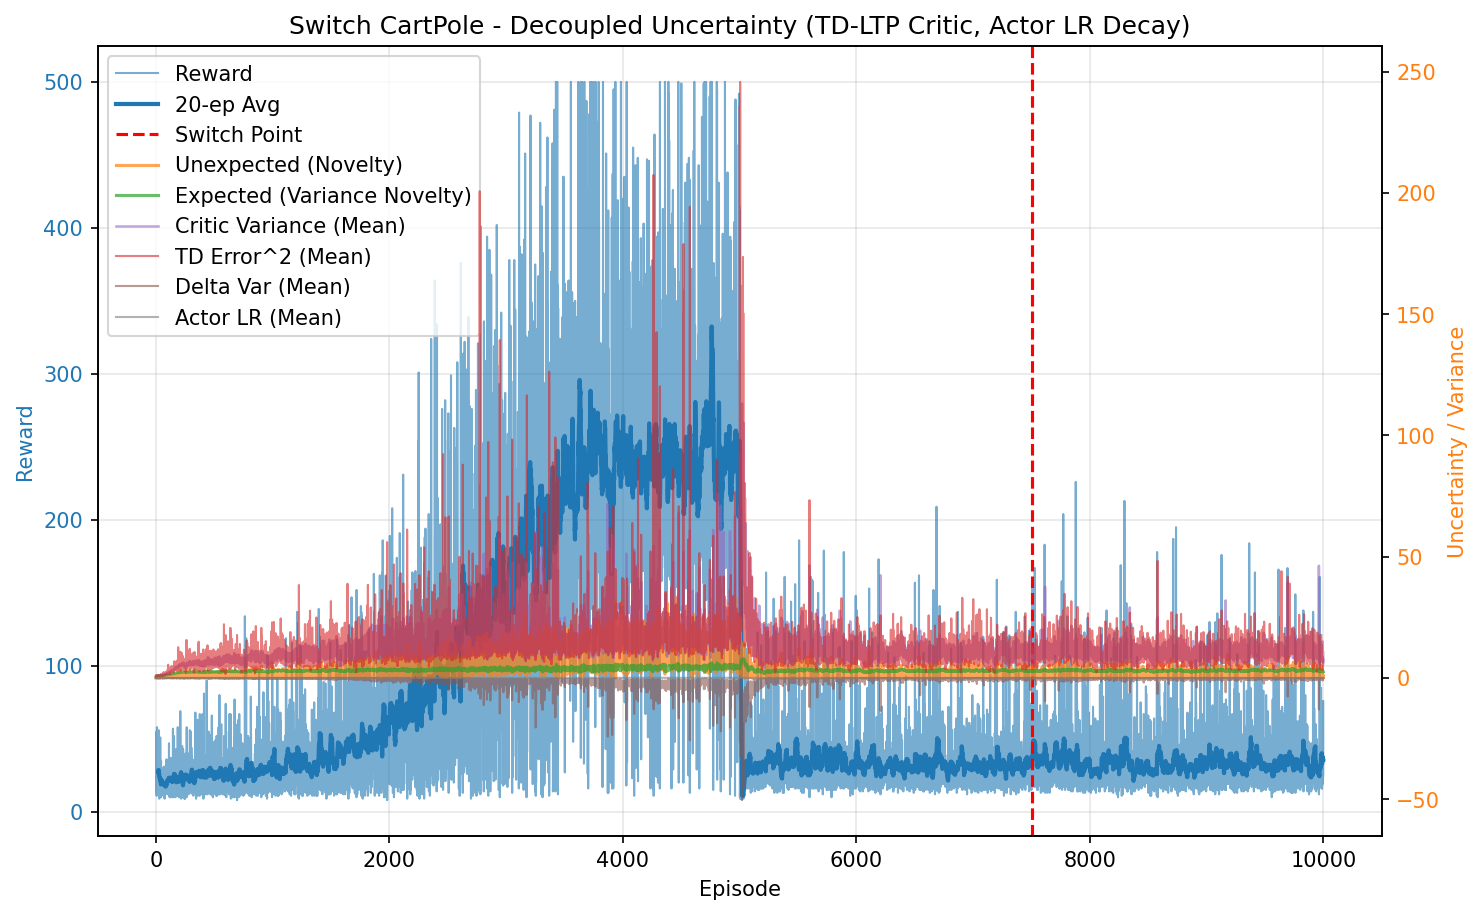

Data behind this chart, as committed beside it:
episode, reward, unexpected_uncertainty, expected_uncertainty, mean_variance, mean_td_error_sq, mean_delta_var, mean_actor_lr, mean_abs_td
0, 37.0, 0.0001769, 0.2606, 0.7038, 0.988, 0.0002541, 9.999999999999994e-05, 0.9938
1, 24.0, 8.352140411183317e-07, 0.3865, 0.7191, 0.9737, 0.0002202, 9.999999999999999e-05, 0.9857
2, 14.0, 3.6733101995655556e-08, 0.4478, 0.7289, 0.9567, 0.0001962, 0.0001, 0.9758
3, 17.0, 8.271559222989846e-10, 0.512, 0.7337, 0.9606, 0.0001952, 0.0001, 0.9772
4, 55.0, 0.04667, 0.6635, 0.7538, 1.026, 0.0002118, 0.0001, 1.009
5, 11.0, 0.004009, 0.6856, 0.7652, 0.9239, 0.0001433, 0.0001, 0.9488
6, 18.0, 0.004444, 0.7179, 0.7761, 0.96, 0.0001489, 0.0001, 0.968
7, 18.0, 8.005026936755756e-05, 0.7454, 0.7824, 0.8393, 7.415735045721601e-05, 0.0001, 0.9028
8, 58.0, 0.0001245, 0.8091, 0.7909, 0.9342, 0.0001239, 0.0001, 0.9527
9, 26.0, 0.01268, 0.8283, 0.7969, 0.9016, 5.645897832725597e-05, 9.999999999999998e-05, 0.9295
10, 21.0, 0.00146, 0.8416, 0.8071, 0.9458, 8.640089718074556e-05, 0.0001, 0.9395
11, 13.0, 8.024739025428113e-05, 0.8486, 0.8086, 0.8501, 2.415682260060132e-06, 0.0001, 0.8733
12, 16.0, 2.2587632302914718e-06, 0.856, 0.807, 0.7808, -3.186946642817956e-05, 0.0001, 0.8469
13, 29.0, 0.002822, 0.8673, 0.8115, 0.9086, 5.418682347344862e-05, 9.999999999999996e-05, 0.9257
14, 34.0, 0.01646, 0.8781, 0.8183, 0.8911, 7.342844400470417e-05, 9.999999999999994e-05, 0.9247
15, 44.0, 0.1096, 0.8886, 0.823, 1.018, 0.0001834, 9.999999999999996e-05, 0.9873
16, 23.0, 0.09399, 0.8939, 0.8361, 0.9782, 0.0001399, 0.0001, 0.9618
17, 46.0, 0.01071, 0.903, 0.844, 0.9021, 7.883649229965326e-05, 9.999999999999998e-05, 0.9171
18, 26.0, 0.2611, 0.907, 0.8472, 1.143, 0.0002594, 9.999999999999998e-05, 1.034
19, 21.0, 0.0445, 0.9102, 0.8539, 0.9468, 0.0001404, 0.0001, 0.9427
20, 14.0, 0.03971, 0.9121, 0.8552, 0.9876, 0.0001184, 0.0001, 0.9723
21, 28.0, 0.02289, 0.9168, 0.8674, 0.9957, 0.0001148, 9.999999999999996e-05, 0.9679
22, 56.0, 0.1629, 0.9239, 0.8713, 1.008, 0.0001077, 0.0001, 0.964
23, 13.0, 0.2541, 0.9259, 0.8851, 1.084, 0.0001446, 0.0001, 1.027
24, 12.0, 0.1088, 0.928, 0.8913, 1.015, 0.0001366, 0.0001, 0.9749
25, 19.0, 0.01446, 0.9301, 0.8847, 0.9014, 3.6143573312337e-05, 0.0001, 0.9131
26, 14.0, 0.0006361, 0.9315, 0.8851, 0.8743, -1.340343884880218e-06, 0.0001, 0.918
27, 10.0, 6.829816392641216e-05, 0.9324, 0.8855, 0.9311, 3.480355895630609e-05, 0.0001, 0.9435
28, 9.0, 0.08088, 0.9331, 0.8843, 1.035, 0.0001019, 0.0001, 1.005
29, 24.0, 0.04375, 0.9358, 0.8948, 1.012, 9.851684675263164e-05, 9.999999999999999e-05, 0.9714
30, 15.0, 0.001539, 0.9367, 0.8889, 0.7786, -8.360054269920949e-05, 0.0001, 0.8196
31, 12.0, 0.0001058, 0.9374, 0.8879, 0.8266, 3.622651476808508e-06, 0.0001, 0.8673
32, 19.0, 0.01089, 0.9389, 0.8955, 1.073, 0.0001885, 0.0001, 0.9527
33, 19.0, 0.1486, 0.94, 0.894, 1.086, 0.000239, 0.0001, 0.9724
34, 29.0, 0.006012, 0.9436, 0.9104, 0.9497, -1.4304825666165023e-06, 9.999999999999996e-05, 0.9095
35, 27.0, 0.0002494, 0.9437, 0.8912, 0.9353, 6.4448441088700104e-06, 9.999999999999998e-05, 0.8374
36, 51.0, 0.01078, 0.9474, 0.9072, 1.17, 0.0002111, 0.0001, 0.9353
37, 20.0, 0.1404, 0.9495, 0.9192, 1.137, 0.0002093, 0.0001, 1.012
38, 15.0, 0.3846, 0.952, 0.9361, 1.289, 0.0002966, 0.0001, 1.05
39, 16.0, 0.149, 0.9537, 0.9277, 1.142, 7.963571287229496e-06, 0.0001, 0.967
40, 30.0, 0.1905, 0.9612, 0.9654, 1.338, 0.0002549, 9.999999999999996e-05, 1.033
41, 12.0, 0.1276, 0.9642, 0.9767, 1.188, 0.0001565, 0.0001, 0.9631
42, 10.0, 0.07975, 0.9658, 0.9623, 1.118, 1.1338587543039282e-05, 0.0001, 0.9639
43, 35.0, 0.1724, 0.9743, 0.9872, 1.367, 0.0001822, 9.999999999999994e-05, 1.051
44, 16.0, 0.06322, 0.9778, 0.9964, 1.051, -0.0002844, 0.0001, 0.8809
45, 22.0, 0.06448, 0.9818, 0.9967, 1.111, -7.059969190196331e-06, 0.0001, 0.9109
46, 16.0, 0.07925, 0.9848, 1.003, 1.399, 0.0001612, 0.0001, 0.9433
47, 18.0, 0.06192, 0.9886, 1.016, 1.375, 0.0001413, 0.0001, 0.9767
48, 29.0, 0.1264, 0.9949, 1.027, 1.401, 0.0001565, 9.999999999999996e-05, 0.9851
49, 11.0, 0.2437, 0.9983, 1.057, 1.288, 0.0001573, 0.0001, 1.051
50, 14.0, 0.1804, 1.002, 1.058, 1.283, 5.323688156727584e-05, 0.0001, 0.9924
51, 12.0, 0.18, 1.006, 1.064, 1.166, 0.0001096, 0.0001, 0.9901
52, 16.0, 0.01169, 1.008, 1.041, 0.889, -0.0003033, 0.0001, 0.8088
53, 17.0, 0.1454, 1.009, 1.033, 1.389, -1.4976289556988763e-05, 0.0001, 1.025
54, 24.0, 0.1039, 1.013, 1.053, 1.382, 4.767963008349238e-06, 9.999999999999999e-05, 0.9774
55, 30.0, 0.3912, 1.021, 1.086, 1.391, 0.0001538, 9.999999999999996e-05, 1.038
56, 23.0, 0.3592, 1.026, 1.09, 1.295, -2.333771062545323e-05, 0.0001, 1.037
57, 15.0, 0.01536, 1.029, 1.106, 0.8926, -0.001008, 0.0001, 0.692
58, 17.0, 0.1888, 1.032, 1.088, 1.506, 7.788227899039457e-05, 0.0001, 1.085
59, 26.0, 0.4839, 1.036, 1.107, 1.561, 0.0001583, 9.999999999999998e-05, 1.135
... 9,940 more rows
